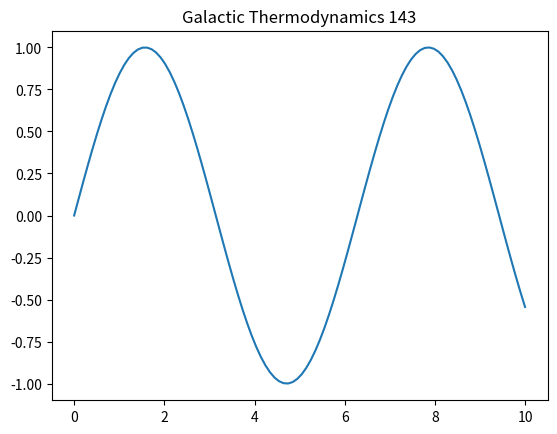

This chart was generated by the following Python code:
import numpy as np
import matplotlib.pyplot as plt
t = np.linspace(0, 10, 100)
plt.plot(t, np.sin(t))
plt.title('Galactic Thermodynamics 143')
plt.show()
